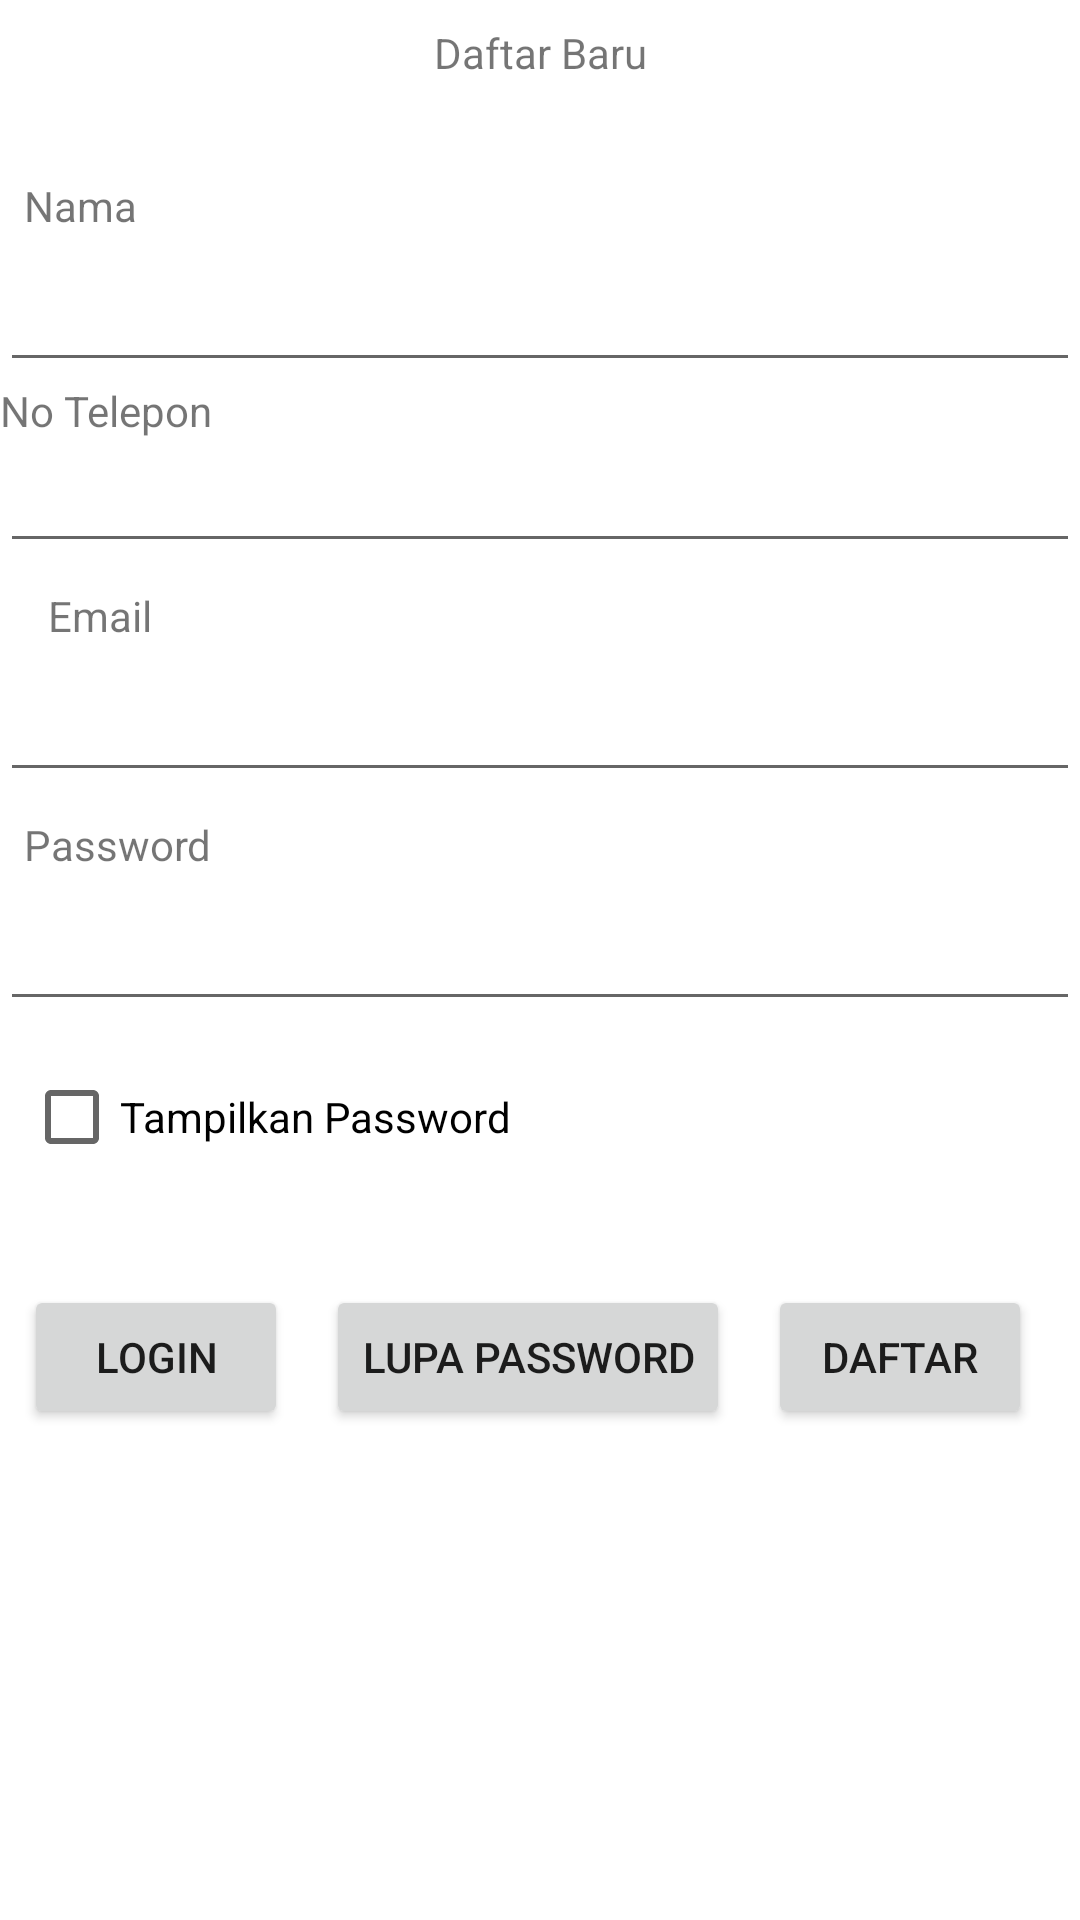

Android layout source for this screen:
<!-- AndroidManifest.xml: application theme Theme.Andra -->
<!-- res/layout/activity_signup.xml -->
<?xml version="1.0" encoding="utf-8"?>
<androidx.constraintlayout.widget.ConstraintLayout xmlns:android="http://schemas.android.com/apk/res/android"
    xmlns:app="http://schemas.android.com/apk/res-auto"
    xmlns:tools="http://schemas.android.com/tools"
    android:layout_width="match_parent"
    android:layout_height="match_parent"
    tools:context=".signup">

    <TextView
        android:id="@+id/textView6"
        android:layout_width="wrap_content"
        android:layout_height="wrap_content"
        android:layout_marginStart="8dp"
        android:layout_marginTop="8dp"
        android:layout_marginEnd="8dp"
        android:text="Daftar Baru"
        app:layout_constraintEnd_toEndOf="parent"
        app:layout_constraintStart_toStartOf="parent"
        app:layout_constraintTop_toTopOf="parent" />

    <TextView
        android:id="@+id/textView7"
        android:layout_width="wrap_content"
        android:layout_height="wrap_content"
        android:layout_marginStart="8dp"
        android:layout_marginTop="32dp"
        android:text="Nama"
        app:layout_constraintStart_toStartOf="parent"
        app:layout_constraintTop_toBottomOf="@+id/textView6" />

    <TextView
        android:id="@+id/textView8"
        android:layout_width="wrap_content"
        android:layout_height="wrap_content"
        android:layout_marginStart="16dp"
        android:layout_marginTop="8dp"
        android:text="Email"
        app:layout_constraintStart_toStartOf="parent"
        app:layout_constraintTop_toBottomOf="@+id/etphone" />

    <TextView
        android:id="@+id/textView9"
        android:layout_width="wrap_content"
        android:layout_height="wrap_content"
        android:layout_marginStart="8dp"
        android:layout_marginTop="8dp"
        android:text="Password"
        app:layout_constraintStart_toStartOf="parent"
        app:layout_constraintTop_toBottomOf="@+id/etmail" />

    <EditText
        android:id="@+id/etnama"
        android:layout_width="0dp"
        android:layout_height="wrap_content"
        android:layout_marginTop="8dp"
        android:ems="10"
        android:inputType="textPersonName"
        app:layout_constraintEnd_toEndOf="parent"
        app:layout_constraintStart_toStartOf="parent"
        app:layout_constraintTop_toBottomOf="@+id/textView7" />

    <EditText
        android:id="@+id/etmail"
        android:layout_width="0dp"
        android:layout_height="wrap_content"
        android:layout_marginTop="8dp"
        android:ems="10"
        android:inputType="textEmailAddress"
        app:layout_constraintEnd_toEndOf="parent"
        app:layout_constraintStart_toStartOf="parent"
        app:layout_constraintTop_toBottomOf="@+id/textView8" />

    <EditText
        android:id="@+id/etpass"
        android:layout_width="0dp"
        android:layout_height="wrap_content"
        android:layout_marginTop="8dp"
        android:ems="10"
        android:inputType="textPassword"
        app:layout_constraintEnd_toEndOf="parent"
        app:layout_constraintStart_toStartOf="parent"
        app:layout_constraintTop_toBottomOf="@+id/textView9" />

    <Button
        android:id="@+id/button6"
        android:layout_width="wrap_content"
        android:layout_height="wrap_content"
        android:layout_marginTop="32dp"
        android:layout_marginEnd="16dp"
        android:onClick="prosesdaftar"
        android:text="Daftar"
        app:layout_constraintEnd_toEndOf="parent"
        app:layout_constraintTop_toBottomOf="@+id/checkBox" />

    <CheckBox
        android:id="@+id/checkBox"
        android:layout_width="wrap_content"
        android:layout_height="wrap_content"
        android:layout_marginStart="8dp"
        android:layout_marginTop="8dp"
        android:text="Tampilkan Password"
        app:layout_constraintStart_toStartOf="parent"
        app:layout_constraintTop_toBottomOf="@+id/etpass" />

    <Button
        android:id="@+id/button11"
        android:layout_width="wrap_content"
        android:layout_height="wrap_content"
        android:layout_marginStart="8dp"
        android:onClick="login"
        android:text="Login"
        app:layout_constraintStart_toStartOf="parent"
        app:layout_constraintTop_toTopOf="@+id/button6" />

    <Button
        android:id="@+id/button13"
        android:layout_width="wrap_content"
        android:layout_height="wrap_content"
        android:layout_marginStart="8dp"
        android:layout_marginEnd="8dp"
        android:onClick="lupapass"
        android:text="Lupa Password"
        app:layout_constraintEnd_toStartOf="@+id/button6"
        app:layout_constraintStart_toEndOf="@+id/button11"
        app:layout_constraintTop_toTopOf="@+id/button11" />

    <TextView
        android:id="@+id/textView15"
        android:layout_width="wrap_content"
        android:layout_height="wrap_content"
        android:text="No Telepon"
        app:layout_constraintTop_toBottomOf="@+id/etnama"
        tools:layout_editor_absoluteX="6dp" />

    <EditText
        android:id="@+id/etphone"
        android:layout_width="0dp"
        android:layout_height="wrap_content"
        android:ems="10"
        android:inputType="phone"
        app:layout_constraintEnd_toEndOf="parent"
        app:layout_constraintStart_toStartOf="parent"
        app:layout_constraintTop_toBottomOf="@+id/textView15" />
</androidx.constraintlayout.widget.ConstraintLayout>
<!-- resources referenced by this layout -->
<resources>
  <style name="Theme.Andra" parent="Theme.MaterialComponents.DayNight.NoActionBar">
          
          <item name="colorPrimary">@color/purple_500</item>
          <item name="colorPrimaryVariant">@color/purple_700</item>
          <item name="colorOnPrimary">@color/white</item>
          
          <item name="colorSecondary">@color/teal_200</item>
          <item name="colorSecondaryVariant">@color/teal_700</item>
          <item name="colorOnSecondary">@color/black</item>
          
          <item name="android:statusBarColor" tools:targetApi="l">?attr/colorPrimaryVariant</item>
          
      </style>
  <!-- not gathered from this repository: default colours our renderer supplied (Android Studio template values) -->
  <color name="purple_500">#FF6200EE</color>
  <color name="purple_700">#FF3700B3</color>
  <color name="teal_200">#FF03DAC5</color>
  <color name="teal_700">#FF018786</color>
  <color name="black">#FF000000</color>
  <color name="white">#FFFFFFFF</color>
</resources>
